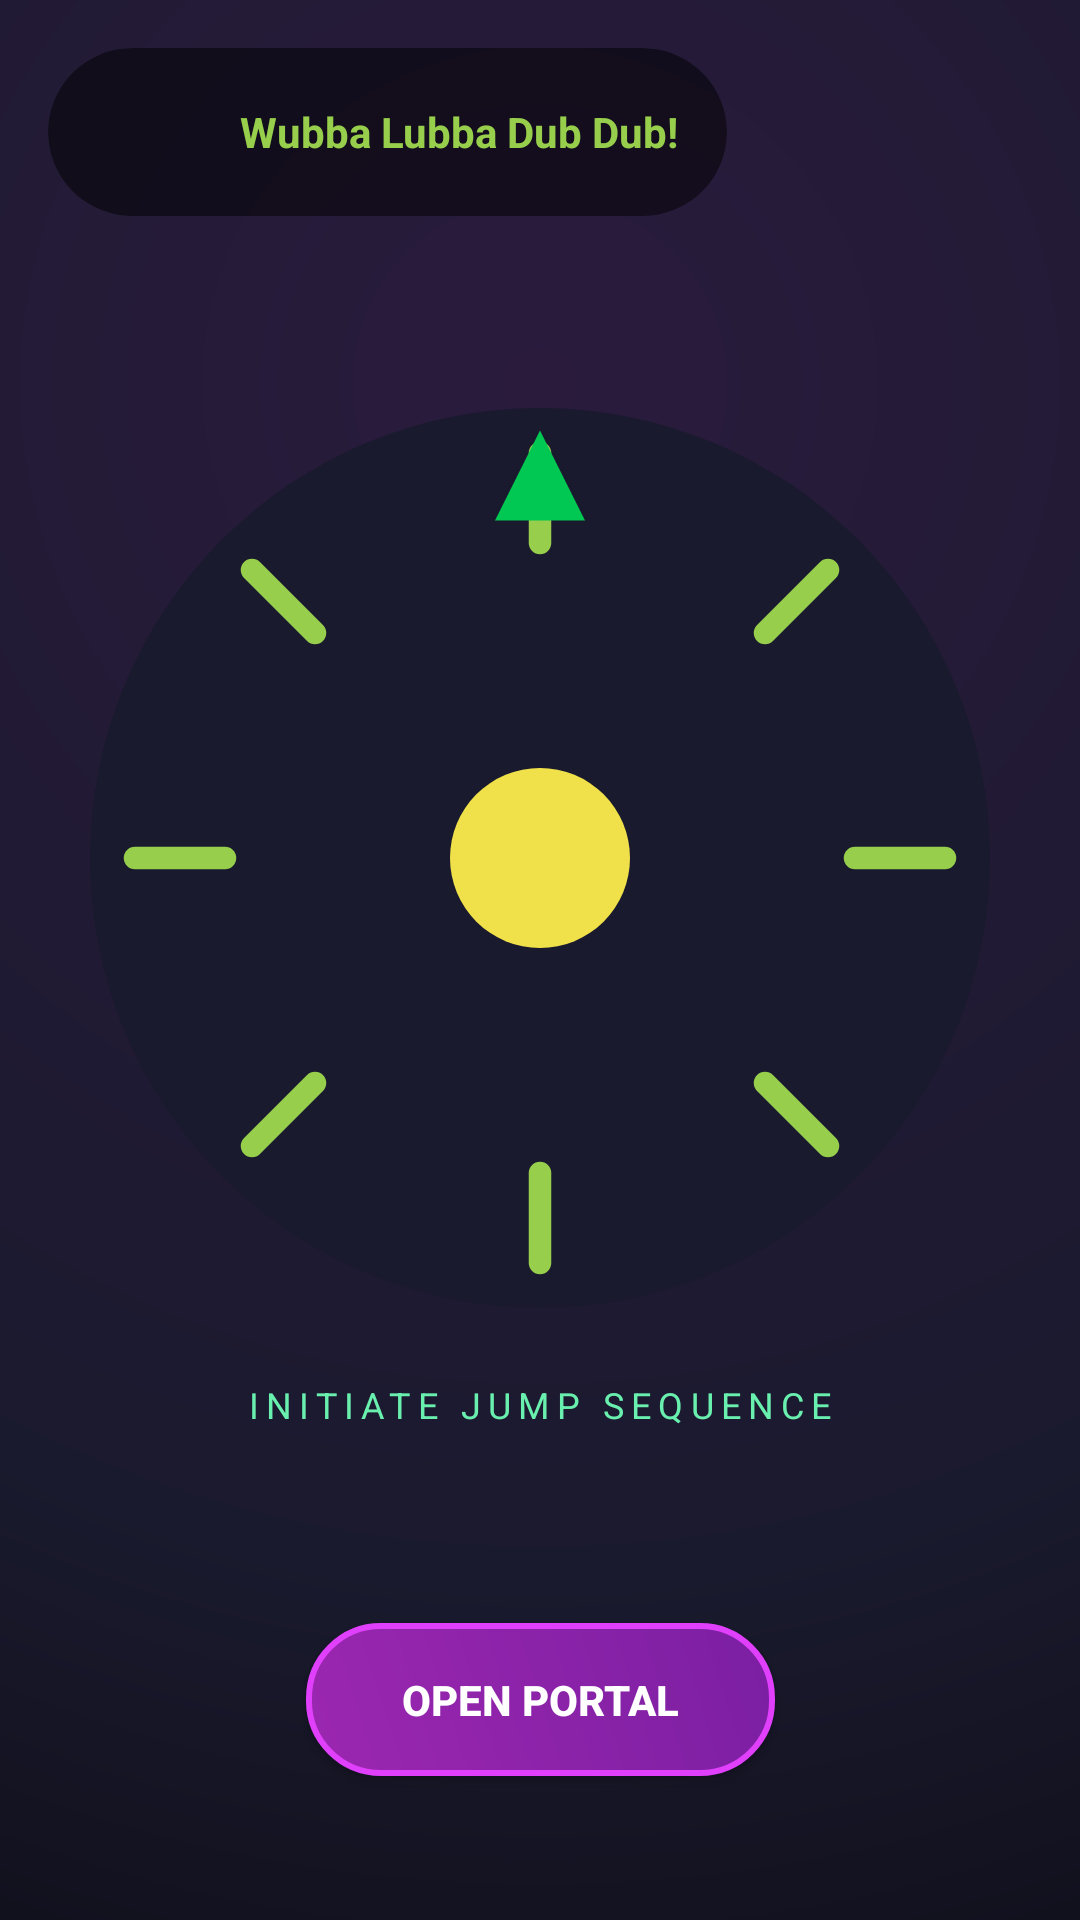

Layout XML and referenced resources for this Android screen:
<!-- AndroidManifest.xml: application theme Theme.Act9AArturo -->
<!-- res/layout/fragment_home.xml -->
<?xml version="1.0" encoding="utf-8"?>
<androidx.constraintlayout.widget.ConstraintLayout xmlns:android="http://schemas.android.com/apk/res/android"
    xmlns:app="http://schemas.android.com/apk/res-auto"
    xmlns:tools="http://schemas.android.com/tools"
    android:layout_width="match_parent"
    android:layout_height="match_parent"
    android:background="@drawable/bg_deep_space"
    tools:context=".ui.home.HomeFragment">

    
    <androidx.cardview.widget.CardView
        android:id="@+id/header_card"
        android:layout_width="wrap_content"
        android:layout_height="wrap_content"
        android:layout_margin="16dp"
        app:cardCornerRadius="50dp"
        app:cardBackgroundColor="#80000000"
        app:cardElevation="0dp"
        app:layout_constraintTop_toTopOf="parent"
        app:layout_constraintStart_toStartOf="parent">

        <LinearLayout
            android:layout_width="wrap_content"
            android:layout_height="wrap_content"
            android:orientation="horizontal"
            android:padding="4dp"
            android:gravity="center_vertical">
            
            <ImageView
                android:id="@+id/img_mascot"
                android:layout_width="48dp"
                android:layout_height="48dp"
                tools:src="@tools:sample/avatars" />
                
            <TextView
                android:id="@+id/txt_mascot_dialog"
                android:layout_width="wrap_content"
                android:layout_height="wrap_content"
                android:paddingHorizontal="12dp"
                android:text="Wubba Lubba Dub Dub!"
                android:textColor="@color/rick_green_neon"
                android:textStyle="bold"
                android:maxWidth="200dp"
                android:ellipsize="end"
                android:maxLines="1"/>
        </LinearLayout>
    </androidx.cardview.widget.CardView>

    
    <androidx.constraintlayout.widget.Group
        android:id="@+id/group_portal_mode"
        android:layout_width="wrap_content"
        android:layout_height="wrap_content"
        app:constraint_referenced_ids="img_portal,btn_open_portal,txt_portal_hint"
        android:visibility="visible"/>

    <ImageView
        android:id="@+id/img_portal"
        android:layout_width="300dp"
        android:layout_height="300dp"
        android:src="@drawable/ic_portal_wheel"
        app:layout_constraintBottom_toBottomOf="parent"
        app:layout_constraintEnd_toEndOf="parent"
        app:layout_constraintStart_toStartOf="parent"
        app:layout_constraintTop_toTopOf="parent" 
        app:layout_constraintVertical_bias="0.4"/>

    <TextView
        android:id="@+id/txt_portal_hint"
        android:layout_width="wrap_content"
        android:layout_height="wrap_content"
        android:text="INITIATE JUMP SEQUENCE"
        android:textColor="@color/teal_200"
        android:letterSpacing="0.2"
        android:textSize="12sp"
        android:layout_marginTop="24dp"
        app:layout_constraintTop_toBottomOf="@id/img_portal"
        app:layout_constraintStart_toStartOf="parent"
        app:layout_constraintEnd_toEndOf="parent"/>

    <Button
        android:id="@+id/btn_open_portal"
        android:layout_width="wrap_content"
        android:layout_height="wrap_content"
        android:text="OPEN PORTAL"
        android:paddingHorizontal="32dp"
        android:paddingVertical="16dp"
        android:layout_marginBottom="48dp"
        android:background="@drawable/btn_neon_gradient"
        android:textColor="@color/white"
        android:textStyle="bold"
        app:backgroundTint="@null"
        app:layout_constraintBottom_toBottomOf="parent"
        app:layout_constraintEnd_toEndOf="parent"
        app:layout_constraintStart_toStartOf="parent" />


    
    <androidx.constraintlayout.widget.Group
        android:id="@+id/group_dimension_mode"
        android:layout_width="wrap_content"
        android:layout_height="wrap_content"
        app:constraint_referenced_ids="layout_venue_info,layout_balance,recycler_deals,txt_deals_title,txt_bounties_title,recycler_bounties"
        android:visibility="gone"/>

    
    <LinearLayout
        android:id="@+id/layout_venue_info"
        android:layout_width="match_parent"
        android:layout_height="wrap_content"
        android:orientation="vertical"
        android:gravity="center"
        android:layout_marginTop="80dp"
        app:layout_constraintTop_toTopOf="parent">

        <TextView
            android:layout_width="wrap_content"
            android:layout_height="wrap_content"
            android:text="LOCATION DETECTED"
            android:textSize="10sp"
            android:textColor="@color/teal_200"
            android:letterSpacing="0.3"/>
            
        <TextView
            android:id="@+id/txt_venue_name"
            android:layout_width="wrap_content"
            android:layout_height="wrap_content"
            android:text="BLIPS AND CHITZ"
            android:textSize="28sp"
            android:fontFamily="sans-serif-black"
            android:textColor="@color/white"
            android:shadowColor="@color/rick_green_neon"
            android:shadowRadius="10"/>
            
        <TextView
            android:id="@+id/txt_venue_desc"
            android:layout_width="wrap_content"
            android:layout_height="wrap_content"
            android:text="Arcade Galaxy"
            android:textColor="@color/white"
            android:alpha="0.6"/>
    </LinearLayout>

    
    <LinearLayout
        android:id="@+id/layout_balance"
        android:layout_width="match_parent"
        android:layout_height="wrap_content"
        android:orientation="vertical"
        android:gravity="center"
        android:background="#33000000"
        android:padding="16dp"
        android:layout_marginTop="24dp"
        app:layout_constraintTop_toBottomOf="@id/layout_venue_info">
        
        <TextView
            android:layout_width="wrap_content"
            android:layout_height="wrap_content"
            android:text="AVAILABLE FLURBOS"
            android:textColor="@color/rick_yellow"
            android:textSize="12sp"/>
            
        <TextView
            android:id="@+id/txt_balance_value"
            android:layout_width="wrap_content"
            android:layout_height="wrap_content"
            android:text="0"
            android:textSize="56sp"
            android:textStyle="bold"
            android:textColor="@color/rick_green_neon"/>
    </LinearLayout>

    
    <TextView
        android:id="@+id/txt_bounties_title"
        android:layout_width="wrap_content"
        android:layout_height="wrap_content"
        android:text="GALACTIC BOUNTIES"
        android:textColor="@color/white"
        android:textStyle="bold"
        android:layout_marginStart="16dp"
        android:layout_marginTop="16dp"
        app:layout_constraintStart_toStartOf="parent"
        app:layout_constraintTop_toBottomOf="@id/layout_balance"/>

    <androidx.recyclerview.widget.RecyclerView
        android:id="@+id/recycler_bounties"
        android:layout_width="match_parent"
        android:layout_height="wrap_content"
        android:orientation="horizontal"
        android:clipToPadding="false"
        android:paddingStart="8dp"
        android:paddingEnd="8dp"
        android:layout_marginTop="8dp"
        app:layout_constraintTop_toBottomOf="@id/txt_bounties_title"
        app:layout_constraintStart_toStartOf="parent"/>

    
    <TextView
        android:id="@+id/txt_deals_title"
        android:layout_width="wrap_content"
        android:layout_height="wrap_content"
        android:text="EXCLUSIVE DEALS HERE"
        android:textColor="@color/white"
        android:textStyle="bold"
        android:layout_marginStart="16dp"
        android:layout_marginTop="16dp"
        app:layout_constraintStart_toStartOf="parent"
        app:layout_constraintTop_toBottomOf="@id/recycler_bounties"/>

    <androidx.recyclerview.widget.RecyclerView
        android:id="@+id/recycler_deals"
        android:layout_width="match_parent"
        android:layout_height="0dp"
        android:layout_marginTop="8dp"
        android:layout_marginHorizontal="8dp"
        android:layout_marginBottom="16dp"
        app:layout_constraintTop_toBottomOf="@id/txt_deals_title"
        app:layout_constraintBottom_toBottomOf="parent"/>

    <ProgressBar
        android:id="@+id/loading_spinner"
        android:layout_width="wrap_content"
        android:layout_height="wrap_content"
        android:visibility="gone"
        android:indeterminateTint="@color/rick_green_neon"
        app:layout_constraintBottom_toBottomOf="parent"
        app:layout_constraintEnd_toEndOf="parent"
        app:layout_constraintStart_toStartOf="parent"
        app:layout_constraintTop_toTopOf="parent" />

</androidx.constraintlayout.widget.ConstraintLayout>
<!-- resources referenced by this layout -->
<resources>
  <color name="rick_green_neon">#97CE4C</color>
  <color name="rick_yellow">#F0E14A</color>
  <color name="teal_200">#69F0AE</color>
  <color name="white">#FFFFFF</color>
  <!-- drawable bg_deep_space (drawable) -->
  <?xml version="1.0" encoding="utf-8"?>
  <shape xmlns:android="http://schemas.android.com/apk/res/android" android:shape="rectangle">
      <gradient
          android:type="radial"
          android:gradientRadius="800dp"
          android:centerX="0.5"
          android:centerY="0.2"
          android:startColor="#2A1B3D"
          android:centerColor="#1A1A2E"
          android:endColor="#000000"/>
  </shape>
  <!-- drawable btn_neon_gradient (drawable) -->
  <?xml version="1.0" encoding="utf-8"?>
  <ripple xmlns:android="http://schemas.android.com/apk/res/android" android:color="#FFFFFF">
      <item>
          <shape android:shape="rectangle">
              <corners android:radius="24dp"/>
              <gradient
                  android:startColor="#9C27B0"
                  android:endColor="#7B1FA2"
                  android:angle="45"/>
              <stroke android:color="#E040FB" android:width="2dp"/>
          </shape>
      </item>
  </ripple>
  <!-- drawable ic_portal_wheel (drawable) -->
  <?xml version="1.0" encoding="utf-8"?>
  <vector xmlns:android="http://schemas.android.com/apk/res/android"
      android:width="200dp"
      android:height="200dp"
      android:viewportWidth="200"
      android:viewportHeight="200">
      
      
      <path
          android:fillColor="#1A1A2E"
          android:pathData="M100,100 m-100,0 a100,100 0 1,0 200,0 a100,100 0 1,0 -200,0" />
      
      
      <path
          android:fillColor="#97CE4C"
          android:pathData="M100,10 L100,30 M100,170 L100,190 M10,100 L30,100 M170,100 L190,100 M36,36 L50,50 M150,150 L164,164 M36,164 L50,150 M150,50 L164,36"
          android:strokeColor="#97CE4C"
          android:strokeWidth="5"
          android:strokeLineCap="round"/>
      
      
      <path
          android:fillColor="#F0E14A"
          android:pathData="M100,100 m-20,0 a20,20 0 1,0 40,0 a20,20 0 1,0 -40,0" />
          
      
      <path
          android:fillColor="#00C853"
          android:pathData="M100,5 L90,25 L110,25 Z" />
  </vector>
  <style name="Theme.Act9AArturo" parent="Theme.MaterialComponents.DayNight.DarkActionBar">
          
          <item name="colorPrimary">@color/purple_500</item>
          <item name="colorPrimaryVariant">@color/purple_700</item>
          <item name="colorOnPrimary">@color/white</item>
          
          <item name="colorSecondary">@color/teal_200</item>
          <item name="colorSecondaryVariant">@color/teal_700</item>
          <item name="colorOnSecondary">@color/black</item>
          
          <item name="android:statusBarColor">?attr/colorPrimaryVariant</item>
          
      </style>
  <color name="purple_500">#9C27B0</color>
  <color name="purple_700">#7B1FA2</color>
  <color name="teal_700">#00C853</color>
  <color name="black">#121212</color>
</resources>
